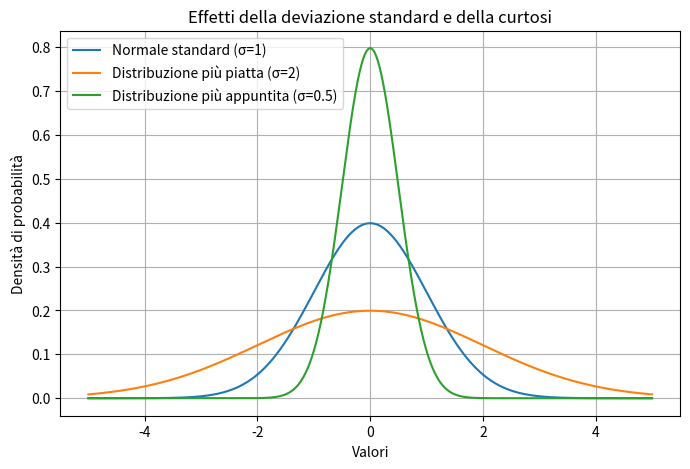

Write Python code to recreate this figure.
import numpy as np
import matplotlib.pyplot as plt
import scipy.stats as stats

# Impostazioni dei parametri
x = np.linspace(-5, 5, 1000)

# 1. Distribuzione normale standard (σ=1, curtosi=0 per la normale)
mu1, sigma1 = 0, 1
y1 = stats.norm.pdf(x, mu1, sigma1)

# 2. Distribuzione con maggiore deviazione standard (σ=2, più piatta)
mu2, sigma2 = 0, 2
y2 = stats.norm.pdf(x, mu2, sigma2)

# 3. Distribuzione leptocurtica (più appuntita, minore varianza, curtosi positiva)
mu3, sigma3 = 0, 0.5
y3 = stats.norm.pdf(x, mu3, sigma3)

# Plot
plt.figure(figsize=(8, 5))
plt.plot(x, y1, label='Normale standard (σ=1)')
plt.plot(x, y2, label='Distribuzione più piatta (σ=2)')
plt.plot(x, y3, label='Distribuzione più appuntita (σ=0.5)')

# Etichette
plt.title("Effetti della deviazione standard e della curtosi")
plt.xlabel("Valori")
plt.ylabel("Densità di probabilità")
plt.legend(loc = 'upper left')
plt.grid(True)

# Mostra il grafico
plt.show()
